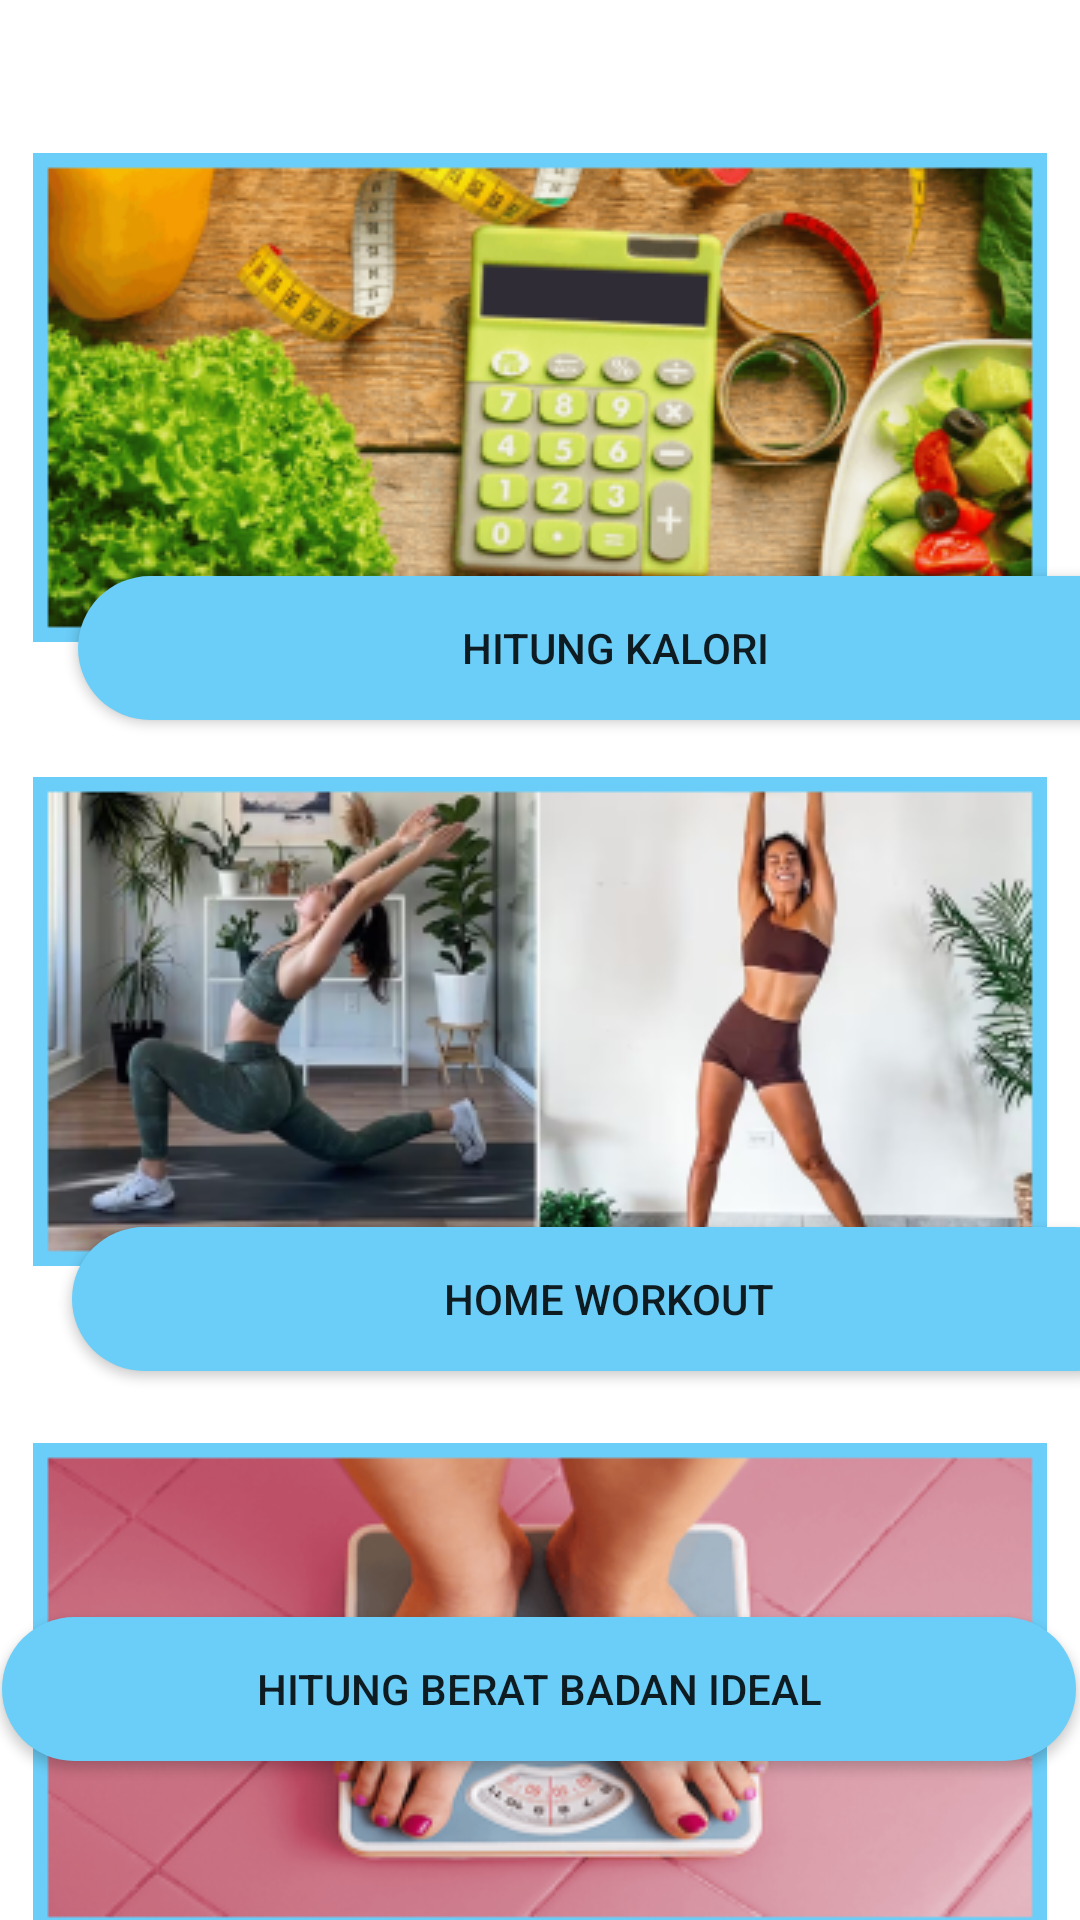

Layout XML and referenced resources for this Android screen:
<!-- AndroidManifest.xml: application theme Theme.CalorieTrackerBeta -->
<!-- res/layout/layout_dashboard.xml -->
<?xml version="1.0" encoding="utf-8"?>
<androidx.constraintlayout.widget.ConstraintLayout xmlns:android="http://schemas.android.com/apk/res/android"
    xmlns:app="http://schemas.android.com/apk/res-auto"
    xmlns:tools="http://schemas.android.com/tools"
    android:layout_width="match_parent"
    android:layout_height="match_parent">

    <androidx.constraintlayout.widget.Group
        android:id="@+id/hitungKal"
        android:layout_width="wrap_content"
        android:layout_height="wrap_content"
        app:constraint_referenced_ids="buttonCalMenu,buttonCalMenuImg" />

    <Button
        android:id="@+id/buttonCalMenu"
        android:layout_width="358dp"
        android:layout_height="48dp"
        android:layout_marginStart="26dp"
        android:layout_marginBottom="19dp"
        android:background="@drawable/button"
        android:text="Hitung Kalori"
        app:layout_constraintBottom_toTopOf="@+id/buttonWorkoutMenuImg"
        app:layout_constraintStart_toStartOf="parent" />

    <ImageView
        android:id="@+id/buttonCalMenuImg"
        android:layout_width="wrap_content"
        android:layout_height="wrap_content"
        android:layout_marginTop="51dp"
        android:src="@drawable/calkal"
        app:layout_constraintEnd_toEndOf="parent"
        app:layout_constraintStart_toStartOf="parent"
        app:layout_constraintTop_toTopOf="parent" />

    <androidx.constraintlayout.widget.Group
        android:id="@+id/homeWO"
        android:layout_width="wrap_content"
        android:layout_height="wrap_content"
        app:constraint_referenced_ids="buttonWorkoutMenuImg,buttonHWOMenu" />

    <ImageView
        android:id="@+id/buttonWorkoutMenuImg"
        android:layout_width="wrap_content"
        android:layout_height="0dp"
        android:layout_marginTop="208dp"
        android:contentDescription="imagehwo"
        android:src="@drawable/home_wo"
        app:layout_constraintEnd_toEndOf="parent"
        app:layout_constraintHorizontal_bias="0.506"
        app:layout_constraintStart_toStartOf="parent"
        app:layout_constraintTop_toTopOf="@+id/buttonCalMenuImg" />

    <Button
        android:id="@+id/buttonHWOMenu"
        android:layout_width="358dp"
        android:layout_height="48dp"
        android:layout_marginStart="24dp"
        android:layout_marginBottom="24dp"
        android:background="@drawable/button"
        android:text="Home Workout"
        app:layout_constraintBottom_toTopOf="@+id/buttonBMIMenuImg"
        app:layout_constraintStart_toStartOf="parent" />

    <androidx.constraintlayout.widget.Group
        android:id="@+id/bmiKal"
        android:layout_width="wrap_content"
        android:layout_height="wrap_content"
        app:constraint_referenced_ids="buttonBMIMenuImg,buttonBMIMenu" />

    <ImageView
        android:id="@+id/buttonBMIMenuImg"
        android:layout_width="wrap_content"
        android:layout_height="wrap_content"
        android:layout_marginTop="59dp"
        android:src="@drawable/bmi"
        app:layout_constraintEnd_toEndOf="parent"
        app:layout_constraintStart_toStartOf="parent"
        app:layout_constraintTop_toBottomOf="@+id/buttonWorkoutMenuImg" />

    <Button
        android:id="@+id/buttonBMIMenu"
        android:layout_width="358dp"
        android:layout_height="48dp"
        android:layout_marginStart="26dp"
        android:layout_marginEnd="27dp"
        android:layout_marginBottom="53dp"
        android:background="@drawable/button"
        android:text="Hitung Berat Badan Ideal"
        app:layout_constraintBottom_toBottomOf="parent"
        app:layout_constraintEnd_toEndOf="parent"
        app:layout_constraintStart_toStartOf="parent" />

</androidx.constraintlayout.widget.ConstraintLayout>
<!-- resources referenced by this layout -->
<resources>
  <!-- drawable bmi: png bitmap (drawable, 67971 bytes) -->
  <!-- drawable button (drawable) -->
  <?xml version="1.0" encoding="utf-8"?>
  <shape xmlns:android="http://schemas.android.com/apk/res/android"
      android:shape="rectangle" >
  
      
      <solid
          android:color="#6BCEF8" >
      </solid>
  
      
  
  
  
  
  
      <shadow>
          <shape>
              <solid android:color="@android:color/darker_gray" />
              <corners android:radius="100dp" />
          </shape>
      </shadow>
  
  
      
      <corners
          android:radius="50dp"   >
      </corners>
  
  </shape>
  <!-- drawable calkal: png bitmap (drawable, 125011 bytes) -->
  <!-- drawable home_wo: png bitmap (drawable, 84932 bytes) -->
  <style name="Theme.CalorieTrackerBeta" parent="Theme.MaterialComponents.DayNight.DarkActionBar">
          
          <item name="colorPrimary">@color/purple_500</item>
          <item name="colorPrimaryVariant">@color/purple_700</item>
          <item name="colorOnPrimary">@color/white</item>
          
          <item name="colorSecondary">@color/teal_200</item>
          <item name="colorSecondaryVariant">@color/teal_700</item>
          <item name="colorOnSecondary">@color/black</item>
          
          <item name="android:statusBarColor">?attr/colorPrimaryVariant</item>
          
      </style>
  <color name="purple_500">#FF6200EE</color>
  <color name="purple_700">#FF3700B3</color>
  <color name="white">#FFFFFFFF</color>
  <color name="teal_200">#FF03DAC5</color>
  <color name="teal_700">#FF018786</color>
  <color name="black">#FF000000</color>
</resources>
